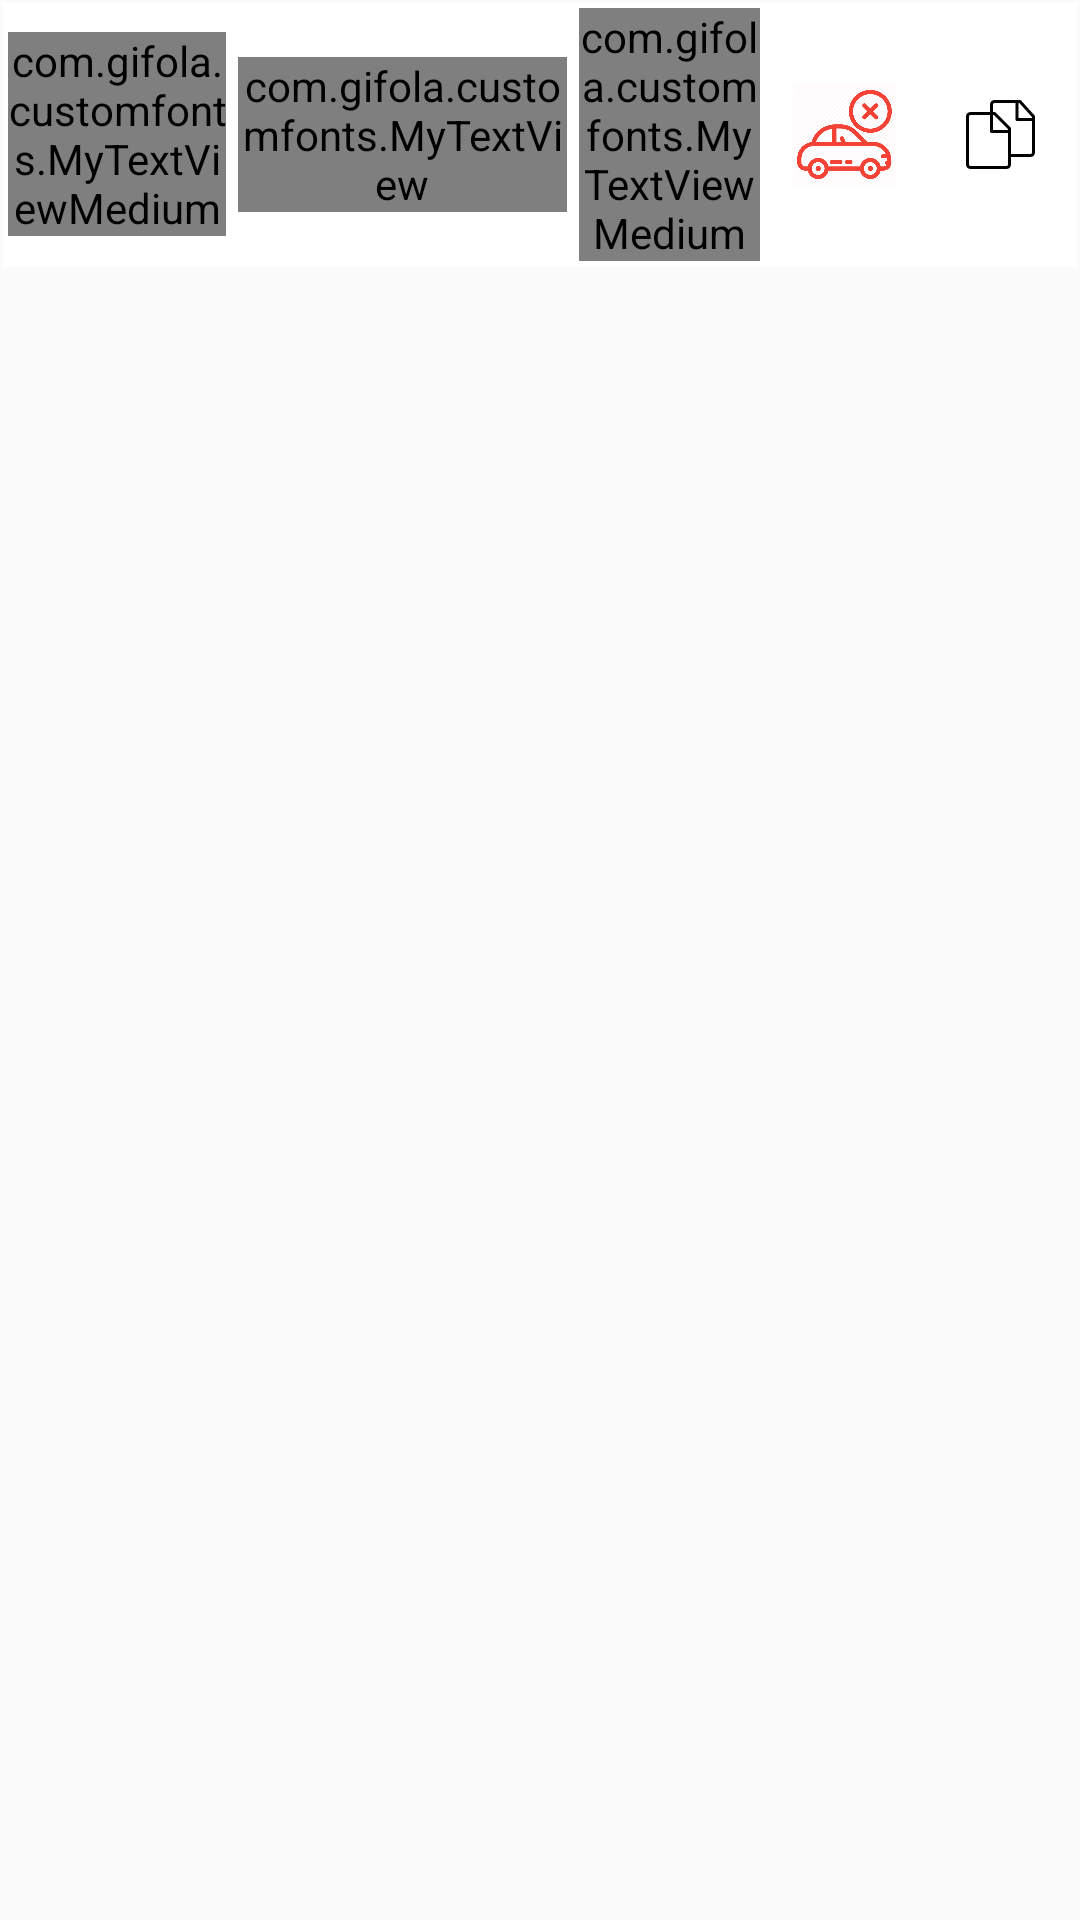

Reconstruct the res/layout file that produces this screen, plus the resources it refers to.
<!-- AndroidManifest.xml: application theme AppTheme -->
<!-- res/layout/layout_uhf_card_items.xml -->
<?xml version="1.0" encoding="utf-8"?>
<LinearLayout xmlns:android="http://schemas.android.com/apk/res/android"
    xmlns:app="http://schemas.android.com/apk/res-auto"
    android:layout_width="match_parent"
    android:layout_height="wrap_content">

    <LinearLayout
        android:layout_width="match_parent"
        android:layout_height="wrap_content"
        android:orientation="vertical"
        android:id="@+id/clicked"
        android:padding="0.5dp">


            <LinearLayout
                android:layout_width="match_parent"
                android:layout_height="match_parent"
                android:background="@color/white"
                android:orientation="horizontal">

                <LinearLayout
                    android:layout_width="match_parent"
                    android:layout_height="match_parent"
                    android:layout_gravity="center"
                    android:layout_weight="2.3"
                    android:gravity="center"
                    android:orientation="vertical">

                    <com.gifola.customfonts.MyTextViewMedium
                        android:id="@+id/text_name"
                        android:layout_width="match_parent"
                        android:layout_height="wrap_content"
                        android:layout_margin="2dp"
                        android:gravity="left"
                        android:text="Alto"
                        android:textColor="@color/colorPrimary"
                        android:textSize="@dimen/list_items_text_size" />


                </LinearLayout>

                <LinearLayout
                    android:layout_width="match_parent"
                    android:layout_height="match_parent"
                    android:layout_gravity="center"
                    android:layout_weight="2"
                    android:gravity="center"
                    android:orientation="vertical">

                    <com.gifola.customfonts.MyTextView
                        android:id="@+id/text_code"
                        android:layout_width="match_parent"
                        android:layout_height="wrap_content"
                        android:layout_margin="2dp"
                        android:gravity="center"
                        android:text="HR26AW001"
                        android:textColor="@color/darkgrey"
                        android:textSize="@dimen/list_items_text_size" />


                </LinearLayout>

                <LinearLayout
                    android:layout_width="match_parent"
                    android:layout_height="match_parent"
                    android:layout_gravity="center"
                    android:layout_weight="2.4"
                    android:gravity="center"
                    android:orientation="vertical">

                    <com.gifola.customfonts.MyTextViewMedium
                        android:id="@+id/text_place"
                        android:layout_width="match_parent"
                        android:layout_height="wrap_content"
                        android:layout_margin="2dp"
                        android:gravity="center"
                        android:text="Office"
                        android:textColor="@color/colorPrimary"
                        android:textSize="@dimen/list_items_text_size" />

                </LinearLayout>

                <LinearLayout
                    android:layout_width="match_parent"
                    android:layout_height="match_parent"
                    android:layout_gravity="center"
                    android:layout_weight="2.5"
                    android:gravity="center"
                    android:orientation="vertical">

                    <ImageView
                        android:id="@+id/img_delete"
                        android:layout_width="35dp"
                        android:layout_height="35dp"
                        android:tint="@color/red"
                        android:src="@drawable/cardelete"
                        >

                    </ImageView>


                </LinearLayout>

                <LinearLayout
                    android:layout_width="match_parent"
                    android:layout_height="match_parent"
                    android:layout_gravity="center"
                    android:layout_weight="2.5"
                    android:gravity="center"
                    android:orientation="vertical">

                    <ImageView
                        android:id="@+id/img_copy"
                        android:layout_width="35dp"
                        android:layout_height="35dp"
                        android:padding="6dp"
                        android:src="@drawable/ic_copy"
                        >

                    </ImageView>
                </LinearLayout>

            </LinearLayout>

        </LinearLayout>

        <View
            android:layout_width="match_parent"
            android:layout_height="0.5dp"
            android:background="@color/darkgrey" />

</LinearLayout>
<!-- resources referenced by this layout -->
<resources>
  <color name="colorPrimary">#444444</color>
  <color name="darkgrey">#757575</color>
  <color name="red">#f44336</color>
  <color name="white">#ffffff</color>
  <dimen name="list_items_text_size">12sp</dimen>
  <!-- drawable cardelete: png bitmap (drawable, 30767 bytes) -->
  <!-- drawable ic_copy (drawable) -->
  <vector
      xmlns:android="http://schemas.android.com/apk/res/android"
      android:name="vector"
      android:width="368dp"
      android:height="368dp"
      android:viewportWidth="368"
      android:viewportHeight="368">
      <path
          android:name="path"
          android:pathData="M 368 88.004 C 368 86.972 367.776 85.964 367.4 85.028 C 367.248 84.652 366.984 84.364 366.776 84.012 C 366.504 83.556 366.304 83.06 365.944 82.66 L 293.936 2.66 C 292.424 0.972 290.264 0.004 287.992 0.004 L 151.992 0.004 C 138.76 0.004 127.992 10.772 127.992 24.004 L 127.992 64.004 L 24 64.004 C 10.768 64.004 0 74.772 0 88.004 L 0 344.004 C 0 357.236 10.768 368.004 24 368.004 L 216 368.004 C 229.232 368.004 240 357.236 240 344.004 L 240 304.004 L 344 304.004 C 357.232 304.004 368 293.236 368 280.004 L 368 104.044 C 368 104.028 368.008 104.02 368.008 104.004 L 368 88.004 Z M 224 344.004 C 224 348.412 220.408 352.004 216 352.004 L 24 352.004 C 19.592 352.004 16 348.412 16 344.004 L 16 88.004 C 16 83.596 19.592 80.004 24 80.004 L 128 80.004 L 128 168.004 C 128 172.42 131.584 176.004 136 176.004 L 224 176.004 L 224 344.004 Z M 224 160.004 L 144 160.004 L 144 80.004 L 148.688 80.004 L 224 155.324 L 224 160.004 Z M 352 280.004 C 352 284.42 348.408 288.004 344 288.004 L 240 288.004 L 240 168.364 C 240 168.244 240.008 168.124 240.008 168.004 L 240 152.004 L 240 151.98 C 239.992 149.86 239.168 147.94 237.816 146.516 C 237.816 146.5 237.792 146.5 237.8 146.5 C 237.8 146.5 237.792 146.492 237.792 146.484 C 237.784 146.484 237.776 146.476 237.776 146.468 L 237.664 146.356 L 157.664 66.356 C 156.16 64.852 154.12 64.004 152 64.004 L 143.992 64.004 L 143.992 24.004 C 143.992 19.596 147.584 16.004 151.992 16.004 L 263.992 16.004 L 263.992 104.004 C 263.992 108.42 267.576 112.004 271.992 112.004 L 352 112.004 L 352 280.004 Z M 352 96.004 L 279.992 96.004 L 279.992 16.004 L 284.432 16.004 L 352 91.076 L 352 96.004 Z"
          android:fillColor="#000"
          android:strokeWidth="1"/>
  </vector>
  <style name="AppTheme" parent="Theme.AppCompat.Light.DarkActionBar">
          
          <item name="colorPrimary">@color/colorPrimary</item>
          <item name="colorPrimaryDark">@color/colorPrimaryDark</item>
          <item name="colorAccent">@color/colorAccent</item>
  
      </style>
  <color name="colorPrimaryDark">#dadada</color>
  <color name="colorAccent">#444444</color>
</resources>
